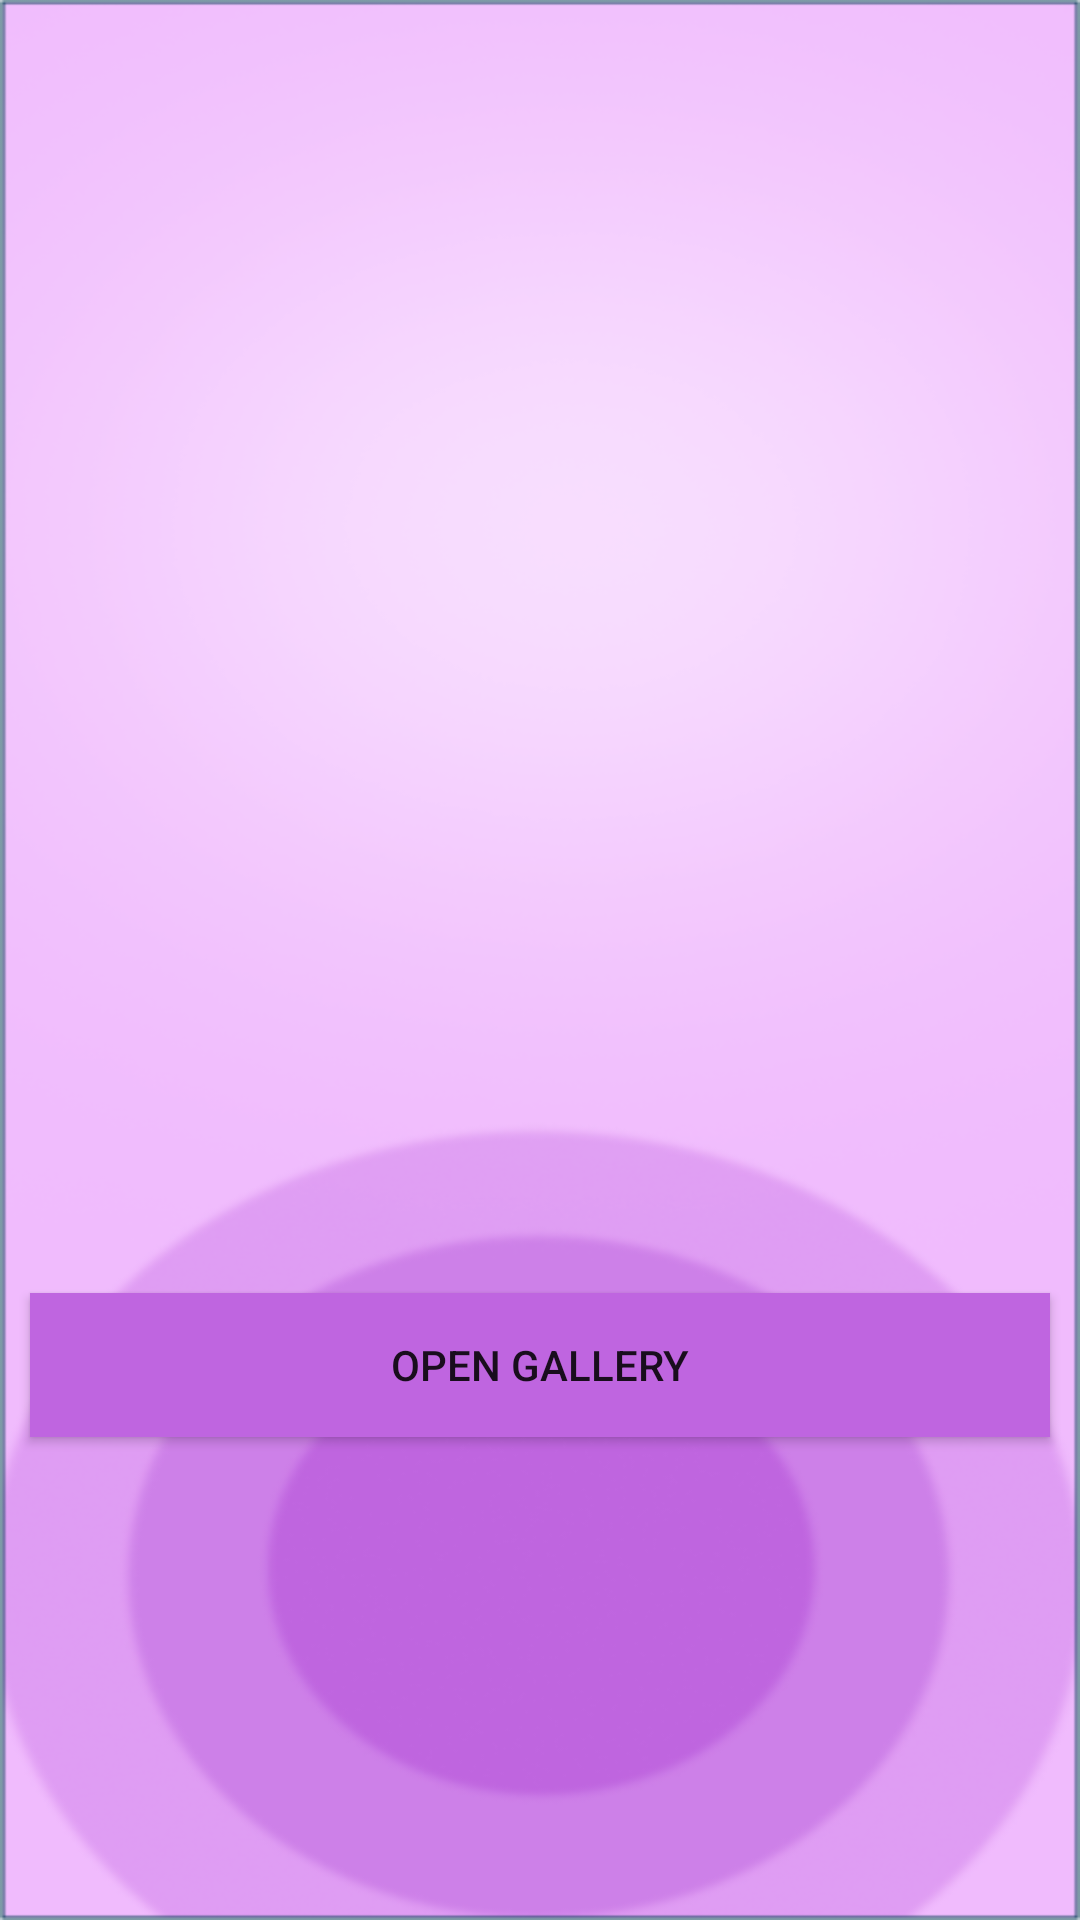

Layout XML and referenced resources for this Android screen:
<!-- AndroidManifest.xml: application theme Theme.HealthEase -->
<!-- res/layout/activity_gallery.xml -->
<?xml version="1.0" encoding="utf-8"?>
<LinearLayout
    xmlns:android="http://schemas.android.com/apk/res/android"
    android:orientation="vertical"
    android:layout_width="match_parent"
    android:layout_height="match_parent"
    android:background="@drawable/uploadbg">

    <ImageView
        android:id="@+id/imageView"
        android:layout_width="391dp"
        android:layout_height="400dp"
        android:layout_marginStart="10dp"
        android:layout_marginEnd="10dp"
        android:layout_marginTop="10dp"
        android:scaleType="centerCrop"
         />

    <Button
        android:layout_width="match_parent"
        android:layout_height="wrap_content"
        android:id="@+id/openGalleryButton"
        android:layout_marginTop="21dp"
        android:layout_marginStart="10dp"
        android:layout_marginEnd="10dp"
        android:background="#BF65E0"
        android:text="Open Gallery" />

</LinearLayout>
<!-- resources referenced by this layout -->
<resources>
  <!-- drawable uploadbg: png bitmap (drawable, 89658 bytes) -->
  <style name="Theme.HealthEase" parent="android:Theme.Material.Light.NoActionBar" />
</resources>
